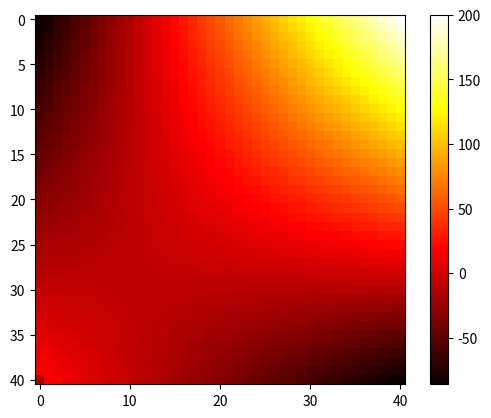

Generate this figure with matplotlib:
# -*- coding: utf-8 -*-
"""
Created on Thu Dec  8 18:46:46 2016

[redacted]
"""

import numpy as np
import matplotlib.pyplot as plt

h = 0.025
n = int(1/h) + 1
cant = (n*n) -2 

S = np.zeros((cant,cant))
b = np.zeros(cant)



c = 0
for i in range(n): # Filas
	for j in range(n): # Columnas
		if (i == 0 and j == 0): 			# Esquina Superior Izquierda
			S[c,0] 		=	  2		#Actual
			S[c,1] 		=	 -2		#Derecha1
			S[c,2] 		= 	1		#Derecha2
			S[c,n-1] 	=  -2   #Abajo1
			S[c,2*n-1] =   1		#Abajo2
		elif (i == 0 and j < n - 2): 	# Lado Superior
			S[c,c-1] 		=	  1		#Izquierda
			S[c,c] 			=	 -1		#Actual
			S[c,c+1] 		= 	1		#Derecha
			S[c,c+n-1] 	=  -2		#Abajo1
			S[c,c+2*n-1] =   1		#Abajo2
		elif (i == 0 and j == n - 2): # Especial Superior Esquina Superior Derecha
			S[c,c-1] 			=	  1			#Izquierda
			S[c,c] 				=	 -1			#Actual
			S[c,c+n-1] 		=	 -2			#Abajo1
			S[c,c+2*n-1] 	=   1			#Abajo2
			b[c] 					=  -200		#EsquinaSD
		elif (j == 0 and i > 0 and i < n - 2):	# Lado izquierdo
			if (i == 1): # Segunda fila #Arriba
				S[c,c-(n-1)] 	=	  1
			else: 
				S[c,c-n] 	=	  1			
			S[c,c] 			=	 -1		#Actual
			S[c,c+1] 		=  -2		#Derecha1
			S[c,c+2] 		=   1		#Derecha2
			S[c,c+n] 		=   1		#Abajo
		elif (j == 0 and i == n - 2):	# Especial Izquierdo Esquina Inferior Izquierda 
			S[c,c-n] 		=	  1		#Arriba
			S[c,c] 			=	 -1		#Actual
			S[c,c+1] 		=  -2		#Derecha1
			S[c,c+2] 		=   1		#Derecha2
			b[c] 				=  -20	#EsquinaII
		elif (j == n-1 and i == 1):	# Especial Derecho Esquina Superior Derecha
			S[c,c-2]	 	=	  1			#Izquierda2
			S[c,c-1] 		=	 -2			#Izquierda1
			S[c,c] 			=  -1			#Actual
			S[c,c+n] 		=   1			#Abajo
			b[c] 				=   -200	#EsquinaSD
		elif (j == n-1 and i > 1 and i < n - 1):	# Lado Derecho
			S[c,c-2]	 	=	  1			#Izquierda2
			S[c,c-1] 		=	 -2			#Izquierda1
			S[c,c] 			=  -1			#Actual
			S[c,c-n] 		=   1			#Arriba
			if (i == n-2):				# Última fila #Abajo
				S[c,c+n-1] 	=   1
			else:
				S[c,c+n] 	=   1
		elif (j == 1 and i == n-1):	# Especial Inferior Esquina Inferior Izquierda
			S[c,c-(2*n-1)]	 	=	  1			#Arriba2
			S[c,c-(n-1)] 		=	 -2			#Arriba1
			S[c,c] 					=  -1			#Actual
			S[c,c+1] 				=   1			#Derecha
			b[c] 						=   -20		#EsquinaII
		elif (i == n-1 and j > 1 and j < n - 1):	# Lado Inferior
			S[c,c-(2*n-1)]	 	=	  1			#Arriba2
			S[c,c-(n-1)] 		=	 -2			#Arriba1
			S[c,c] 					=  -1			#Actual
			S[c,c+1] 				=   1			#Derecha
			S[c,c-1] 				=   1			#Izquierda
		elif (i == n-1 and j == n-1 ):	# Esquina Inferior Derecha
			S[c,c-(2*n-1)]	 	=	  1			#Arriba2
			S[c,c-(n-1)] 		=	 -2			#Arriba1
			S[c,c] 					=   2			#Actual
			S[c,c-1] 				=  -2			#Izquierda1
			S[c,c-2] 				=   1			#Izquierda2
		elif (i > 0 and i < n - 1 and j > 0 and j < n - 1):
			if (i == 1):							#SegundaFila #Arriba
				S[c,c-(n-1)]	=		1
			else:
				S[c,c-n]			=		1 	
			
			S[c,c-1]				=		1			#Izquierda	
			S[c,c]					=		-4		#Actual
			S[c,c+1]				=		1			#Derecha

			if (i == n-2):						#Penultima Fila #Abajo
				S[c,c+(n-1)]	=		1
			else:
				S[c,c+n]			=		1
		c = c +1
		
		if (i == 0 and j == n-1):
			c = c - 1
		if (i == n-1 and j == 0):
			c = c - 1



#==================================================================

sol = np.linalg.lstsq(S,b)[0]


nsol = np.array(sol)

nsol = np.insert(nsol, n-1, 200)
nsol = np.insert(nsol, n*(n-1), -20)
nsolsplit = np.split(nsol, n)

im = plt.imshow(nsolsplit, cmap ='hot')
plt.colorbar(im, orientation ='vertical')
plt.show()